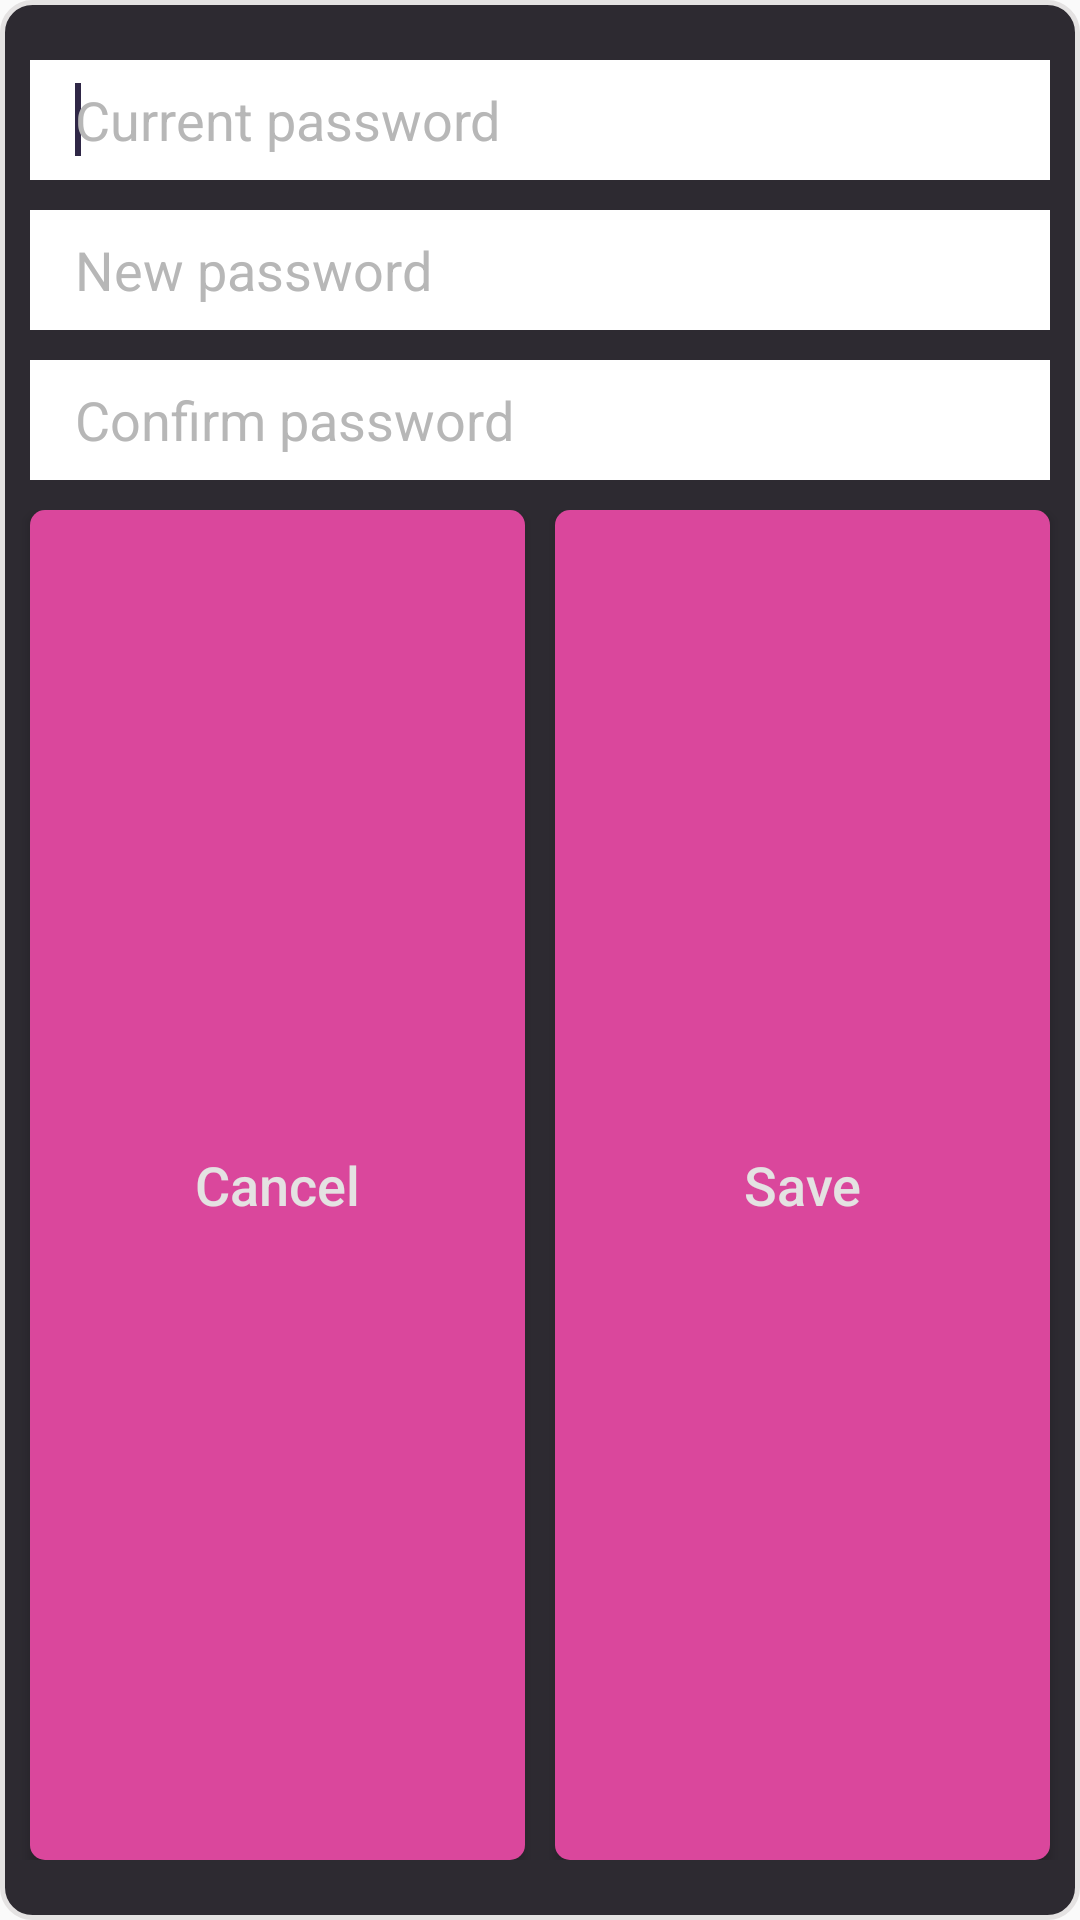

Write the Android layout XML for this screen, with the resource values it uses.
<!-- AndroidManifest.xml: application theme AppTheme -->
<!-- res/layout/change_password_dialog.xml -->
<?xml version="1.0" encoding="utf-8"?>
<LinearLayout xmlns:android="http://schemas.android.com/apk/res/android"
    android:orientation="vertical"
    android:layout_width="@dimen/message_dialog_width"
    android:layout_height="wrap_content"
    android:paddingTop="20dp"
    android:paddingBottom="20dp"
    android:background="@drawable/feb_menu_bg"
    >

    <EditText
        android:id="@+id/current_password"
        android:layout_width="match_parent"
        android:layout_height="@dimen/views_height"
        android:ems="10"
        android:hint="@string/current_password_placeholder"
        android:textColorHint="@color/edit_text_hint"
        android:imeOptions="actionNext"
        android:inputType="textPassword"
        android:paddingLeft="@dimen/username_left_padding"
        android:layout_marginLeft="@dimen/username_password_top_bottom_margin"
        android:layout_marginRight="@dimen/username_password_top_bottom_margin"
        android:layout_marginBottom="@dimen/username_password_top_bottom_margin"
        android:background="@android:color/white"
        android:textCursorDrawable="@drawable/cursor_color"
        android:singleLine="true" ><requestFocus/></EditText>
    <EditText
        android:id="@+id/new_password"
        android:layout_width="match_parent"
        android:layout_height="@dimen/views_height"
        android:ems="10"
        android:hint="@string/new_password_placeholder"
        android:textColorHint="@color/edit_text_hint"
        android:imeOptions="actionNext"
        android:inputType="textPassword"
        android:paddingLeft="@dimen/username_left_padding"
        android:layout_marginLeft="@dimen/username_password_top_bottom_margin"
        android:layout_marginRight="@dimen/username_password_top_bottom_margin"
        android:layout_marginBottom="@dimen/username_password_top_bottom_margin"
        android:background="@android:color/white"
        android:textCursorDrawable="@drawable/cursor_color"
        android:singleLine="true" />
    <EditText
        android:id="@+id/confirm_password"
        android:layout_width="match_parent"
        android:layout_height="@dimen/views_height"
        android:ems="10"
        android:hint="@string/confirm_password_placeholder"
        android:textColorHint="@color/edit_text_hint"
        android:imeOptions="actionDone"
        android:inputType="textPassword"
        android:paddingLeft="@dimen/username_left_padding"
        android:layout_marginLeft="@dimen/username_password_top_bottom_margin"
        android:layout_marginRight="@dimen/username_password_top_bottom_margin"
        android:layout_marginBottom="@dimen/username_password_top_bottom_margin"
        android:background="@android:color/white"
        android:textCursorDrawable="@drawable/cursor_color"
        android:singleLine="true" />
     <LinearLayout
        android:layout_width="match_parent"
         android:layout_height="@dimen/views_height"
        android:layout_weight=".5"
        android:gravity="center"
        android:orientation="horizontal">
        <Button
            android:layout_width="0dp"
            android:layout_weight="1"
            android:layout_height="match_parent"
            android:text="@string/cancel"
            android:textColor="@color/main_font"
            android:layout_marginLeft="10dp"
            android:layout_marginRight="5dp"
            android:textSize="@dimen/task_rejection_text_size"
            android:textAllCaps="false"
            android:id="@+id/cancel"
            android:background="@drawable/sign_in_round"/>
        <Button
            android:layout_width="0dp"
            android:layout_weight="1"
            android:layout_height="match_parent"
            android:text="@string/save"
            android:layout_marginLeft="5dp"
            android:layout_marginRight="10dp"
            android:textColor="@color/main_font"
            android:textAllCaps="false"
            android:textSize="@dimen/task_rejection_text_size"
            android:id="@+id/ok"
            android:background="@drawable/sign_in_round"/>
    </LinearLayout>
</LinearLayout>
<!-- resources referenced by this layout -->
<resources>
  <color name="edit_text_hint">#b7b7b7</color>
  <color name="main_font">#e4e2e2</color>
  <dimen name="message_dialog_width">280dp</dimen>
  <dimen name="task_rejection_text_size">18sp</dimen>
  <dimen name="username_left_padding">15dp</dimen>
  <dimen name="username_password_top_bottom_margin">10dp</dimen>
  <dimen name="views_height">40dp</dimen>
  <!-- drawable cursor_color (drawable) -->
  <?xml version="1.0" encoding="utf-8"?>
  <shape xmlns:android="http://schemas.android.com/apk/res/android" android:shape="rectangle">
      <solid android:color="@color/background"/>
      <size android:width="2dp"/>
  </shape>
  <!-- drawable feb_menu_bg (drawable) -->
  <?xml version="1.0" encoding="utf-8" ?>
  <shape xmlns:android="http://schemas.android.com/apk/res/android"
      android:shape="rectangle">
      <stroke
          android:color="@color/main_font"
          android:width="1.5dp" />
      <corners android:radius="10dp" />
      <gradient
          android:type="linear"
          android:angle="270"
          android:startColor="#d5040008"
          android:endColor="#d5040008" />
  </shape>
  <!-- drawable sign_in_round (drawable) -->
  <?xml version="1.0" encoding="utf-8"?>
  <shape xmlns:android="http://schemas.android.com/apk/res/android"
      android:shape="rectangle">
  
      <solid android:color="@color/pink"></solid>
  
      <padding
          android:left="2dp"
          android:top="0dp"
          android:right="2dp"
          android:bottom="0dp"></padding>
  
      <corners android:radius="5dp"
          ></corners>
  
  </shape>
  <string name="cancel">Cancel</string>
  <string name="confirm_password_placeholder">Confirm password</string>
  <string name="current_password_placeholder">Current password</string>
  <string name="new_password_placeholder">New password</string>
  <string name="save">Save</string>
  <style name="AppTheme" parent="Theme.AppCompat.Light.NoActionBar">
          
          <item name="colorPrimary">@color/colorPrimary</item>
          <item name="colorPrimaryDark">@color/background</item>
          <item name="colorAccent">@color/colorAccent</item>
          <item name="android:windowActionBar">false</item>
          <item name="android:windowNoTitle">true</item>
          <item name="android:windowTranslucentNavigation">false</item>
      </style>
  <color name="background">#2f2746</color>
  <color name="pink">#da479c</color>
  <color name="colorPrimary">#2f2746</color>
  <color name="colorAccent">#FF4081</color>
</resources>
